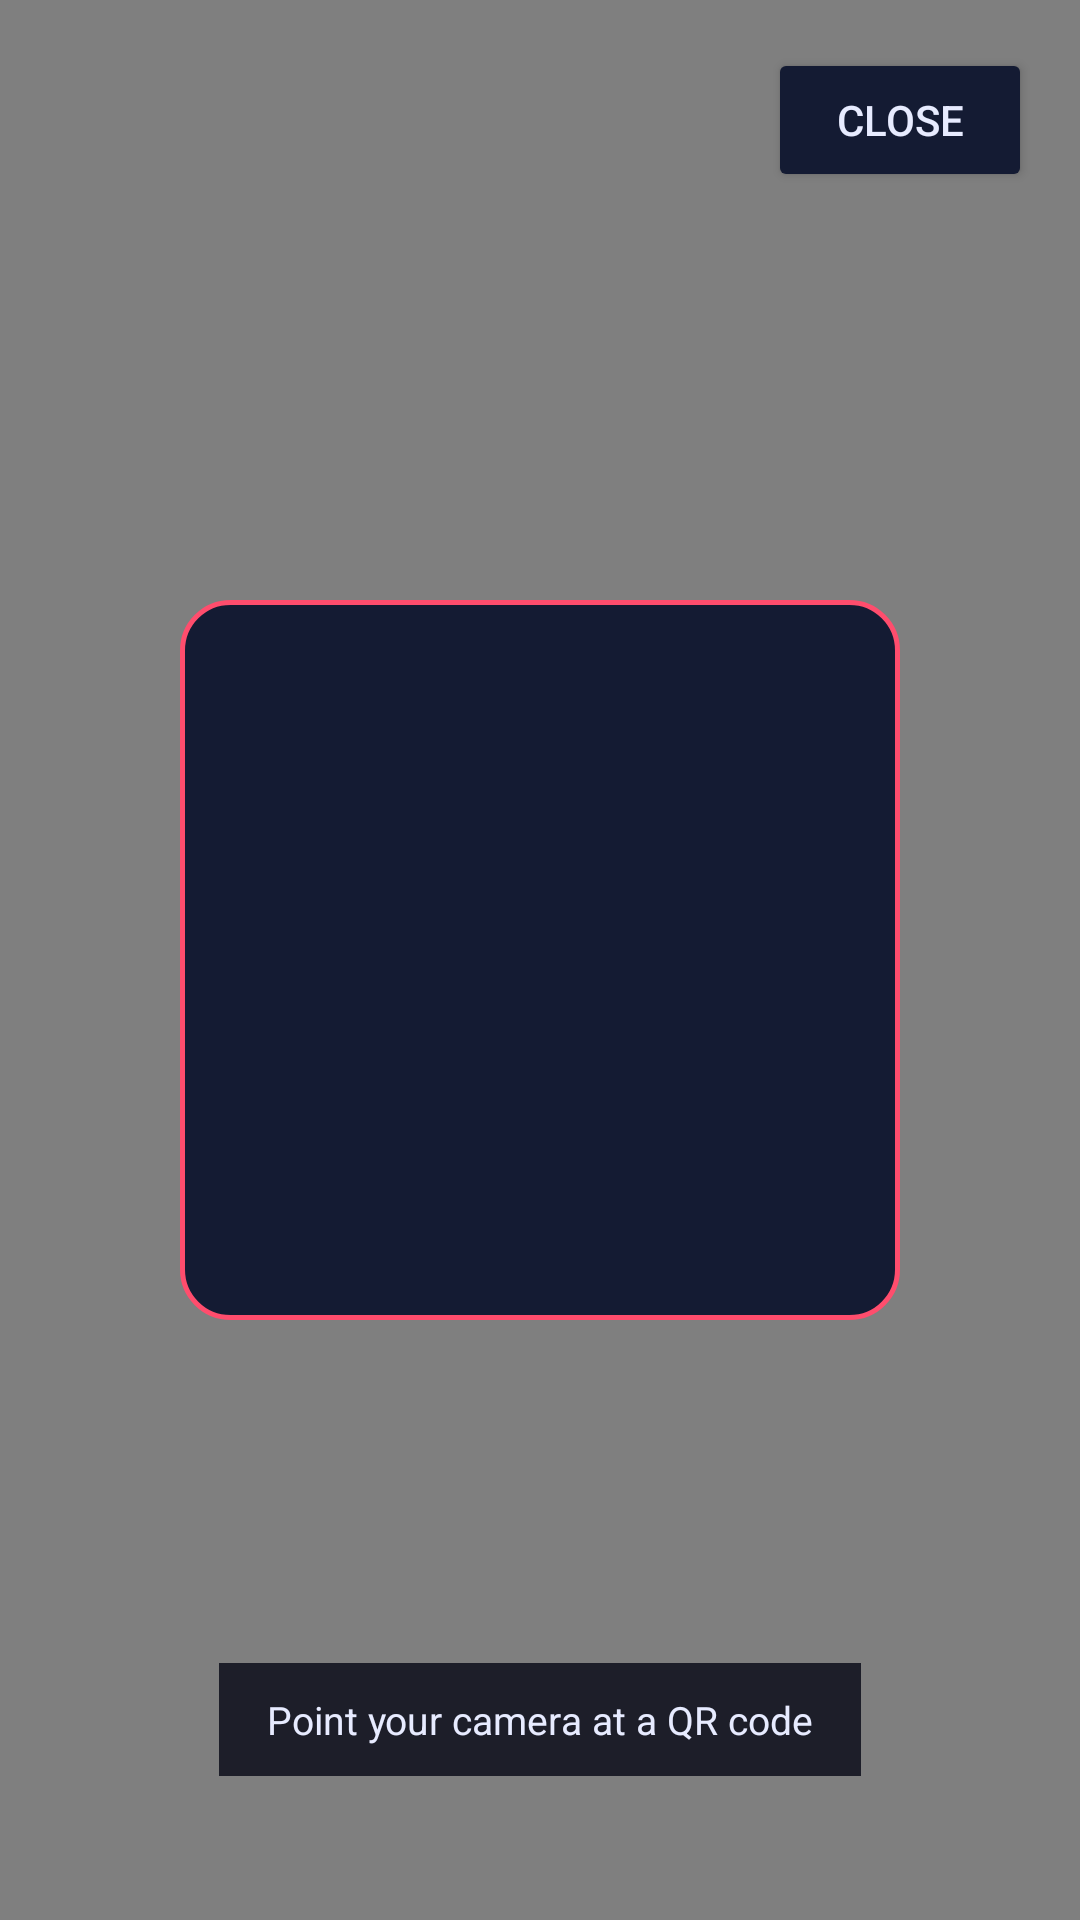

This screen was rendered from an Android layout file. Write that file and the resources it references.
<!-- AndroidManifest.xml: activity theme Theme.ShieldX -->
<!-- res/layout/activity_qr_camera.xml -->
<?xml version="1.0" encoding="utf-8"?>
<FrameLayout xmlns:android="http://schemas.android.com/apk/res/android"
    android:layout_width="match_parent"
    android:layout_height="match_parent"
    android:background="#000000">

    <androidx.camera.view.PreviewView
        android:id="@+id/previewView"
        android:layout_width="match_parent"
        android:layout_height="match_parent" />

    
    <View
        android:layout_width="240dp"
        android:layout_height="240dp"
        android:layout_gravity="center"
        android:background="@drawable/bg_scan_card" />

    <TextView
        android:id="@+id/cameraStatusText"
        android:layout_width="wrap_content"
        android:layout_height="wrap_content"
        android:layout_gravity="bottom|center_horizontal"
        android:layout_marginBottom="48dp"
        android:background="#CC050714"
        android:paddingLeft="16dp"
        android:paddingRight="16dp"
        android:paddingTop="10dp"
        android:paddingBottom="10dp"
        android:text="Point your camera at a QR code"
        android:textColor="@color/text"
        android:textSize="13sp" />

    <Button
        android:id="@+id/closeCamera"
        android:layout_width="wrap_content"
        android:layout_height="wrap_content"
        android:layout_gravity="top|end"
        android:layout_margin="16dp"
        android:backgroundTint="@color/card"
        android:text="Close"
        android:textColor="@color/text" />

</FrameLayout>
<!-- resources referenced by this layout -->
<resources>
  <color name="card">#141B33</color>
  <color name="text">#E7EBFF</color>
  <!-- drawable bg_scan_card (drawable) -->
  <?xml version="1.0" encoding="utf-8"?>
  <shape xmlns:android="http://schemas.android.com/apk/res/android">
      <solid android:color="@color/card" />
      <corners android:radius="16dp" />
      <stroke android:width="1.5dp" android:color="@color/danger" />
  </shape>
  <style name="Theme.ShieldX" parent="Theme.MaterialComponents.DayNight.NoActionBar">
          <item name="android:windowBackground">@color/bg</item>
          <item name="colorPrimary">@color/accent</item>
          <item name="colorPrimaryDark">@color/bg</item>
          <item name="colorAccent">@color/accent2</item>
          <item name="android:statusBarColor">@color/bg</item>
          <item name="android:textColorPrimary">@color/text</item>
      </style>
  <color name="danger">#FF4D6D</color>
  <color name="bg">#0B1020</color>
  <color name="accent">#6C7BFF</color>
  <color name="accent2">#9B5CFF</color>
</resources>
